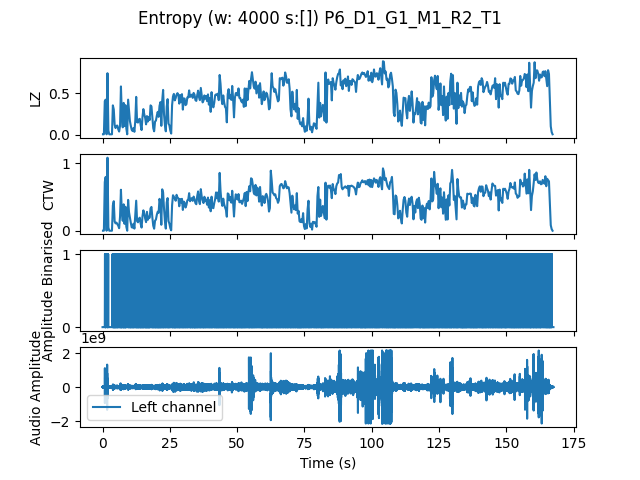

The file beside this chart, header and first rows:
, t0, LZ, CTW
mean, 2010008, 0.4458, 0.4662
0.0, 0.0, 0.005983, 0.0006453
0.3333, 0.3333, 0.005983, 0.0006453
0.6667, 0.6667, 0.4038, 0.7195
1.0, 1.0, 0.4218, 0.7948
1.333, 1.333, 0.005983, 0.0006453
1.667, 1.667, 0.7389, 1.08
2.0, 2.0, 0.05085, 0.04865
2.333, 2.333, 0.005983, 0.0006453
2.667, 2.667, 0.005983, 0.0006453
3.0, 3.0, 0.005983, 0.0006453
3.333, 3.333, 0.005983, 0.0006453
3.667, 3.667, 0.353, 0.3751
4.0, 4.0, 0.3051, 0.4362
4.333, 4.333, 0.1197, 0.1355
4.667, 4.667, 0.08077, 0.1087
5.0, 5.0, 0.1077, 0.1205
5.333, 5.333, 0.1107, 0.09816
5.667, 5.667, 0.06581, 0.07418
6.0, 6.0, 0.03889, 0.03756
6.333, 6.333, 0.1077, 0.2099
6.667, 6.667, 0.5803, 0.6057
7.0, 7.0, 0.2333, 0.2725
7.333, 7.333, 0.08974, 0.1467
7.667, 7.667, 0.3829, 0.3905
8.0, 8.0, 0.1047, 0.102
8.333, 8.333, 0.356, 0.3546
8.667, 8.667, 0.07479, 0.05928
9.0, 9.0, 0.005983, 0.0006453
9.333, 9.333, 0.4218, 0.4557
9.667, 9.667, 0.2962, 0.2745
10.0, 10.0, 0.1645, 0.1926
10.33, 10.33, 0.1077, 0.1167
10.67, 10.67, 0.05983, 0.05167
11.0, 11.0, 0.04487, 0.04573
11.33, 11.33, 0.08077, 0.104
11.67, 11.67, 0.0359, 0.03172
12.0, 12.0, 0.1705, 0.2301
12.33, 12.33, 0.4547, 0.4443
12.67, 12.67, 0.1526, 0.1416
13.0, 13.0, 0.1466, 0.1248
13.33, 13.33, 0.1855, 0.1777
13.67, 13.67, 0.1915, 0.1932
14.0, 14.0, 0.1137, 0.1008
14.33, 14.33, 0.05684, 0.04702
14.67, 14.67, 0.2124, 0.2131
15.0, 15.0, 0.3081, 0.302
15.33, 15.33, 0.2453, 0.2549
15.67, 15.67, 0.2034, 0.1812
16.0, 16.0, 0.1256, 0.1274
16.33, 16.33, 0.2244, 0.279
16.67, 16.67, 0.1585, 0.1618
17.0, 17.0, 0.2124, 0.2071
17.33, 17.33, 0.1765, 0.1922
17.67, 17.67, 0.353, 0.3303
18.0, 18.0, 0.341, 0.3519
18.33, 18.33, 0.2124, 0.197
18.67, 18.67, 0.08077, 0.07503
19.0, 19.0, 0.04188, 0.03007
19.33, 19.33, 0.1585, 0.1489
... 443 more rows
